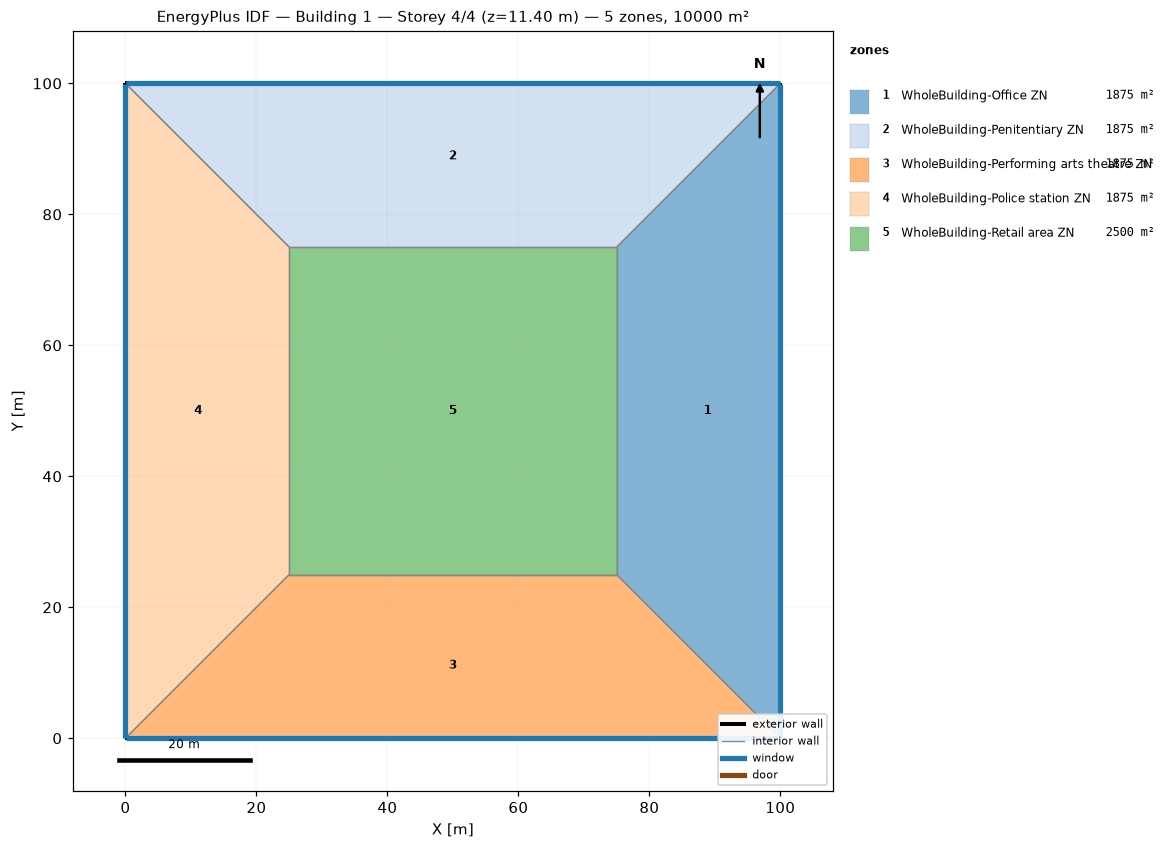
=== STOREY PLAN SPEC (per zone: floor XY polygon, exterior-wall plan segments, windows/doors) ===
zone 1: WholeBuilding-Office ZN  (1875.0 m²)
  floor: (100.00, 100.00) (100.00, 0.00) (75.00, 25.00) (75.00, 75.00)
  exterior wall: (100.00, 0.00) – (100.00, 100.00)  [100.0 m]
    window: (100.00, 0.03) – (100.00, 99.97)  [95.0 m²]
  interior walls: 3
zone 2: WholeBuilding-Penitentiary ZN  (1875.0 m²)
  floor: (0.00, 100.00) (100.00, 100.00) (75.00, 75.00) (25.00, 75.00)
  exterior wall: (100.00, 100.00) – (0.00, 100.00)  [100.0 m]
    window: (99.97, 100.00) – (0.03, 100.00)  [95.0 m²]
  interior walls: 3
zone 3: WholeBuilding-Performing arts theatre ZN  (1875.0 m²)
  floor: (100.00, 0.00) (0.00, 0.00) (25.00, 25.00) (75.00, 25.00)
  exterior wall: (0.00, 0.00) – (100.00, 0.00)  [100.0 m]
    window: (0.03, 0.00) – (99.97, 0.00)  [95.0 m²]
  interior walls: 3
zone 4: WholeBuilding-Police station ZN  (1875.0 m²)
  floor: (0.00, 0.00) (0.00, 100.00) (25.00, 75.00) (25.00, 25.00)
  exterior wall: (0.00, 100.00) – (0.00, 0.00)  [100.0 m]
    window: (0.00, 99.97) – (0.00, 0.03)  [95.0 m²]
  interior walls: 3
zone 5: WholeBuilding-Retail area ZN  (2500.0 m²)
  floor: (25.00, 25.00) (25.00, 75.00) (75.00, 75.00) (75.00, 25.00)
  interior walls: 4

=== DERIVED (storey summary) ===
Building: Building 1
Storey: 4 of 4  (floor level z = 11.40 m)
Storey gross floor area: 10000.0 m²
Zones on this storey: 5
  - WholeBuilding-Office ZN: floor 1875.0 m²; exterior wall 100.0 m (380.0 m²); 1 window(s) 95.0 m²; WWR 25.0%
  - WholeBuilding-Penitentiary ZN: floor 1875.0 m²; exterior wall 100.0 m (380.0 m²); 1 window(s) 95.0 m²; WWR 25.0%
  - WholeBuilding-Performing arts theatre ZN: floor 1875.0 m²; exterior wall 100.0 m (380.0 m²); 1 window(s) 95.0 m²; WWR 25.0%
  - WholeBuilding-Police station ZN: floor 1875.0 m²; exterior wall 100.0 m (380.0 m²); 1 window(s) 95.0 m²; WWR 25.0%
  - WholeBuilding-Retail area ZN: floor 2500.0 m²
Zone adjacency (shared interzone walls):
  - WholeBuilding-Office ZN ↔ WholeBuilding-Penitentiary ZN
  - WholeBuilding-Office ZN ↔ WholeBuilding-Performing arts theatre ZN
  - WholeBuilding-Office ZN ↔ WholeBuilding-Retail area ZN
  - WholeBuilding-Penitentiary ZN ↔ WholeBuilding-Police station ZN
  - WholeBuilding-Penitentiary ZN ↔ WholeBuilding-Retail area ZN
  - WholeBuilding-Performing arts theatre ZN ↔ WholeBuilding-Police station ZN
  - WholeBuilding-Performing arts theatre ZN ↔ WholeBuilding-Retail area ZN
  - WholeBuilding-Police station ZN ↔ WholeBuilding-Retail area ZN